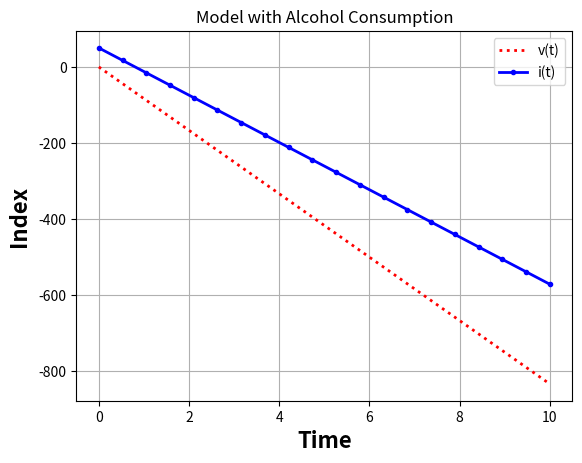

This chart was generated by the following Python code:
# -*- coding: utf-8 -*-
"""
@author: vicen
"""

import numpy as np
import sympy as sp
import matplotlib.pyplot as plt
from scipy.integrate import solve_ivp

''' Sistema de ecuaciones a resolver 
    dv(t)/dt = S1(v? - v(t)), v(0) = v0 # valor inicial 
    di(t)/dt = S2(i? - i(t)), i(0) = i0 # valor inicial     

    v = (s1s2v?+s2k1(1-p1)(b1/y)i?)/(s1s2-k1k2(1 -p2)(b1/y)u), v(0) = v0 # valor inicial 

    i = (s1s2i?+s1k2(1-p2)uv?)/(s1s2-k1k2(1-p1)(1-p2)(b1/y)u), i0 # valor inicial 



    Donde 
    v(t) es el comportamiento violento del hombre en el tiempo t

    v(i) representa el estado(positivo) de libertad de la mujer
    o el potencial de dependencia(negativo)

    S1 y S2 son constantes positivas llamadas inercias

    k1 y k2 son constantes positivas 
    p1 y p2 son los parametros de auto regulacion para el hombre y la mujer respectivamente
    y es la autoestima del hombre
    u es un factor externo como lo puede ser la familia o presion social
'''


# t variable independiete

def sis_edos(t, ics, v, i, s1, s2, k1, k2, p1, p2, y, u, b1):
    # Condiciones iniciales
    dv, di = ics[0], ics[1]

    # Define una funcion para la 1era EDO s1' = phi1(t,s1,s2)
    # (s1s2v?+s2k1(1-p1)(b1/y)i?) /(s1s2-k1k2(1 -p1)(1-p2)(b1/y)u), v(0) = v0 # valor inicial
    # edo1 = ((s1 * s2)*(v+s2)*k1*(1-p1)*(b1/y)*i) / ((s1*s2) - (k1*k2*(1-p1)*(1-p2)*(b1/y)*u))

    edo1 = ((s1 * s2 * v) + (s2 * (k1 * (1 - p1) * (b1 / y)) * i)) / (s1 * s2) - (
                k1 * (k2 * (1 - p1) * (1 - p2) * (b1 / y) * u))
    # i = (s1s2i?+s1k2(1-p2)uv?)/(s1s2-k1k2(1-p1)(1-p2)(b1/y)u), i0 # valor inicial
    edo2 = ((s1 * s2) * (i + s1) * (k2 * (1 - p2)) * u * v) / (s1 * s2) - (k1 * k2 * (1 - p1) * (1 - p2) * (b1 / y) * u)

    return [edo1, edo2]


# Parametros que defien la iteraccion de las dos especies
vt = 0.6  # v(t) violence index
it = 0.6  # i(t) independece index
s1 = 0.2  # s1
s2 = 0.25  # s2
k1 = 1.0
k2 = 1.0
p1 = 8.0
p2 = 8.0
y = 0.5
u = 1
b1 = 0.6
# intervalo donde se calcula la solucion
t0 = 0
tf = 10
t_span = np.array([t0, tf])

# Vector/arreglo con las condiciones iniciales
p0 = np.array([0, 50])

t = np.linspace(t0, tf, 20)

# resolviendo numericamente con solve_ivp
soln = solve_ivp(sis_edos, t_span, p0, t_eval=t, args=(vt, it, s1, s2, k1, k2, p1, p2, y, u, b1))
# print(soln)

# Extraer la solucion de la EDO1
x = soln.y[0, :]
# print(x)

# Extraer la solucion de la EDO2
y = soln.y[1, :]
# print(y)

# grafica
plt.plot(t, x, ':r', linewidth=2.0, label="v(t)")
plt.plot(t, y, '.-b', linewidth=2.0, label="i(t)")
plt.xlabel('Time', fontsize=16, fontweight="bold")
plt.ylabel('Index ', fontsize=16, fontweight="bold")
plt.legend()
plt.title('Model with Alcohol Consumption')
plt.grid()
plt.show()
